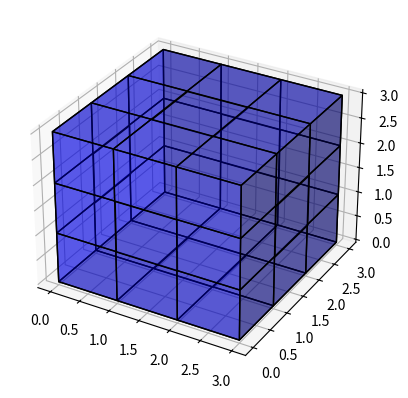

Here is the Python script that generated this plot:
from time import sleep
import numpy as np
import matplotlib.pyplot as plt
#from mpl_toolkits.mplot3d import Axes3D

cube = voxelarray = np.ones((3,3,3), dtype = 'bool')
# print(cube[:,:,0])
# print(np.shape(cube[:,:,0]))

ax = plt.figure().add_subplot(projection='3d')

alpha = 0.4
ax.voxels(cube, edgecolors = 'k', facecolors=(0,0,1, alpha))
#for angle in (15, 30, 45):
#   ax.view_init(30, angle)
#   plt.pause(2)
plt.show()




